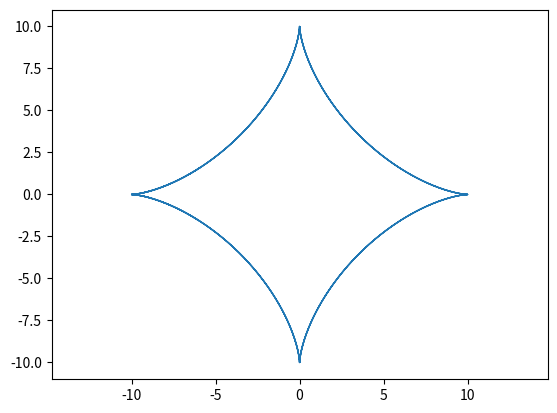

Write the Python code that produced this figure.
import matplotlib.pyplot as plt
import numpy as np

def astr(R=10):
    t = np.arange(-10, 10, 0.01)

    x = R * np.cos(t) ** 3
    y = R * np.sin(t) ** 3 

    plt.plot(x, y, ls='-', lw = 1)
    plt.axis('equal')
    plt.savefig('task1_astroida.png')

if __name__ == "__main__":
    astr()
